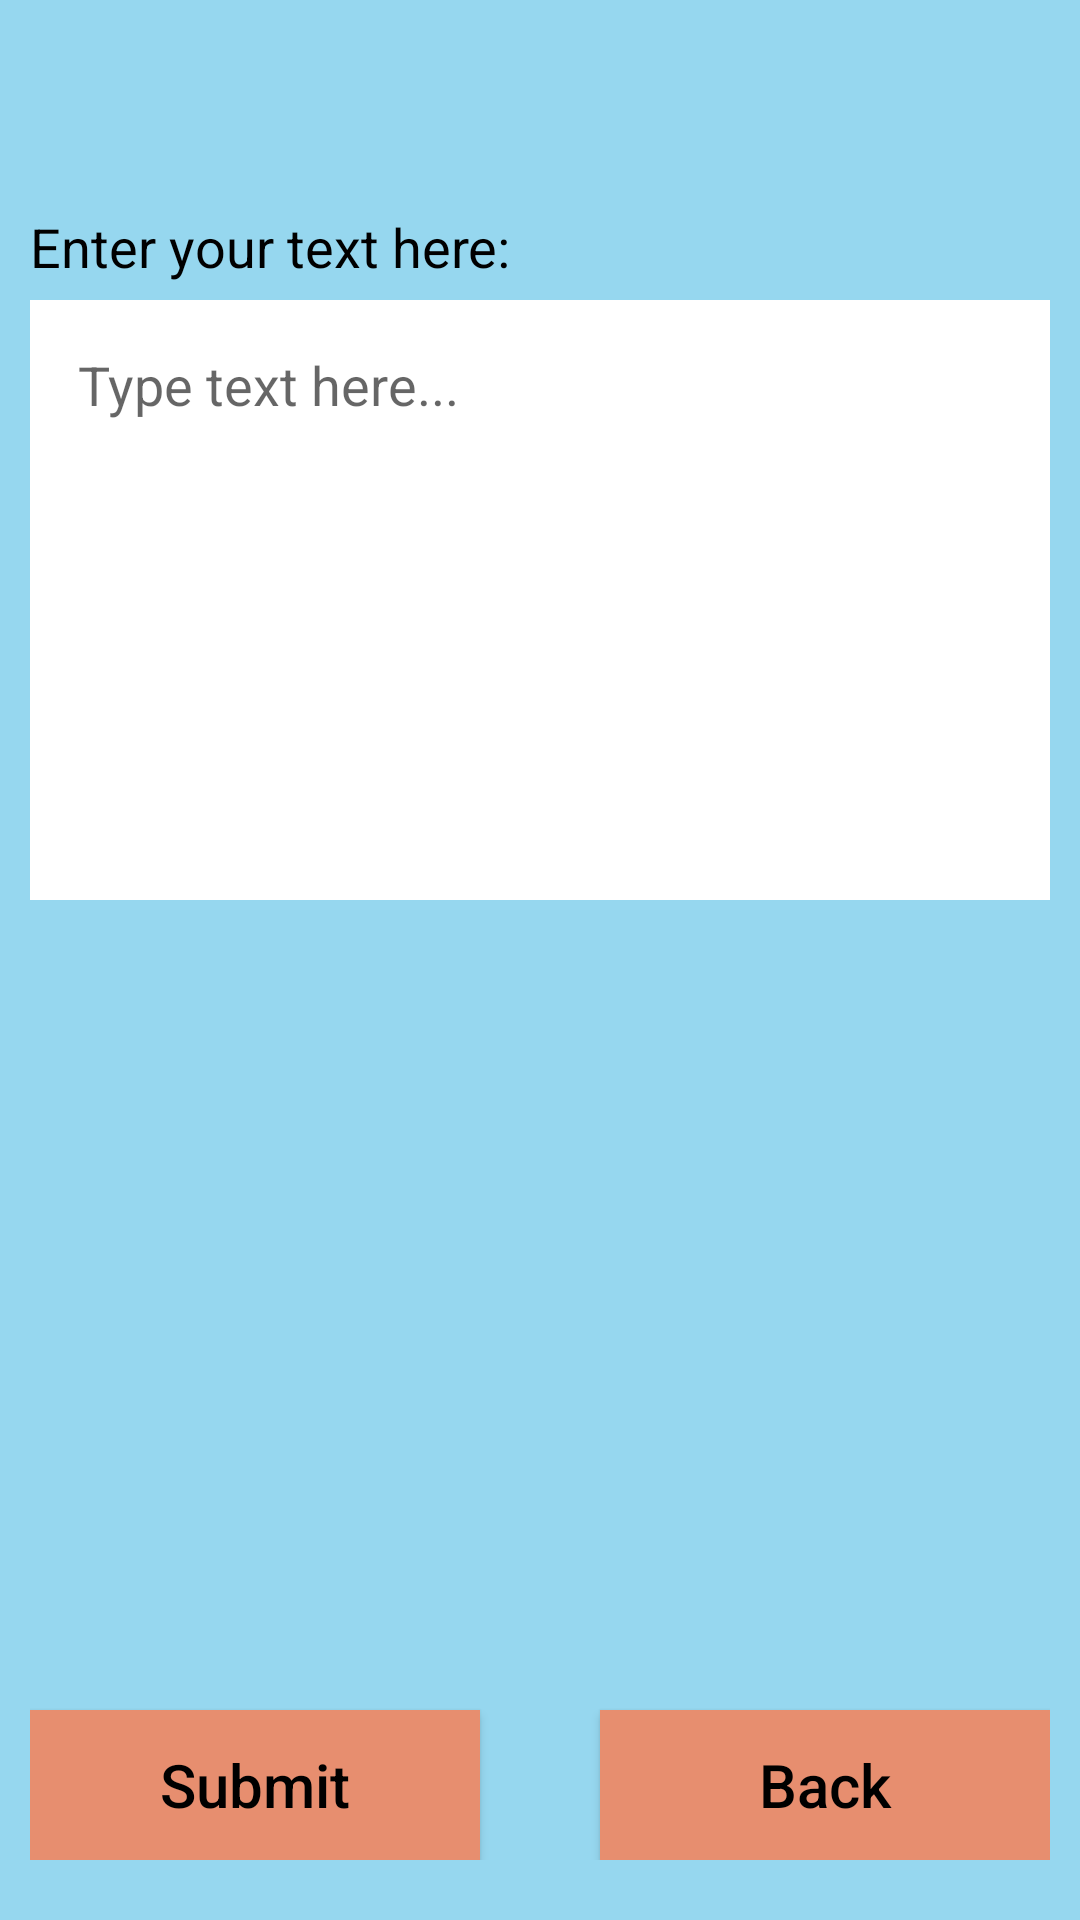

Write the Android layout XML for this screen, with the resource values it uses.
<!-- AndroidManifest.xml: application theme AppTheme -->
<!-- res/layout/activity_interact.xml -->
<?xml version="1.0" encoding="utf-8"?>
<LinearLayout xmlns:android="http://schemas.android.com/apk/res/android"
    android:layout_width="match_parent"
    android:layout_height="match_parent"
    android:paddingTop="20dp"
    android:paddingLeft="10dp"
    android:paddingRight="10dp"
    android:paddingBottom="20dp"
    android:background="@color/blue"
    android:orientation="vertical">
    <TextView
        android:id="@+id/label1"
        android:layout_width="match_parent"
        android:layout_height="80dp"
        android:paddingTop="50dp"
        android:textColor="@color/black"
        android:textSize="18dp"
        android:text ="Enter your text here:"/>
    <EditText
        android:id="@+id/userInteractEditText"
        android:layout_width="match_parent"
        android:layout_height="200dp"
        android:background="@color/white"
        android:padding="16dp"
        android:textColor="@color/black"
        android:gravity="start"
        android:hint="Type text here..." />
    <RelativeLayout
        android:layout_width="match_parent"
        android:layout_height="wrap_content">
        <Button
            android:layout_width="150dp"
            android:layout_height="50dp"
            android:layout_alignParentBottom="true"
            android:background="@color/colorPrimary"
            android:textColor="@color/black"
            android:textAllCaps="false"
            android:textSize="20sp"
            android:text= "@string/btn_submit_comment"
            android:onClick="postText"/>
        <Button
            android:layout_width="150dp"
            android:layout_height="50dp"
            android:layout_alignParentRight="true"
            android:layout_alignParentBottom="true"
            android:background="@color/colorPrimary"
            android:textColor="@color/black"
            android:textAllCaps="false"
            android:textSize="20sp"
            android:text= "Back"
            android:onClick="goBack"/>

    </RelativeLayout>


</LinearLayout>
<!-- resources referenced by this layout -->
<resources>
  <color name="black">#000000</color>
  <color name="blue">#96d7ef</color>
  <color name="colorPrimary">#e78e6f</color>
  <color name="white">#ffffff</color>
  <string name="btn_submit_comment">Submit</string>
  <style name="AppTheme" parent="Theme.AppCompat.Light.NoActionBar">
          
          <item name="colorPrimary">@color/colorPrimary</item>
          <item name="colorPrimaryDark">@color/colorPrimaryDark</item>
          <item name="colorAccent">@color/colorAccent</item>
      </style>
  <color name="colorPrimaryDark">#e64a19</color>
  <color name="colorAccent">#FF4081</color>
</resources>
